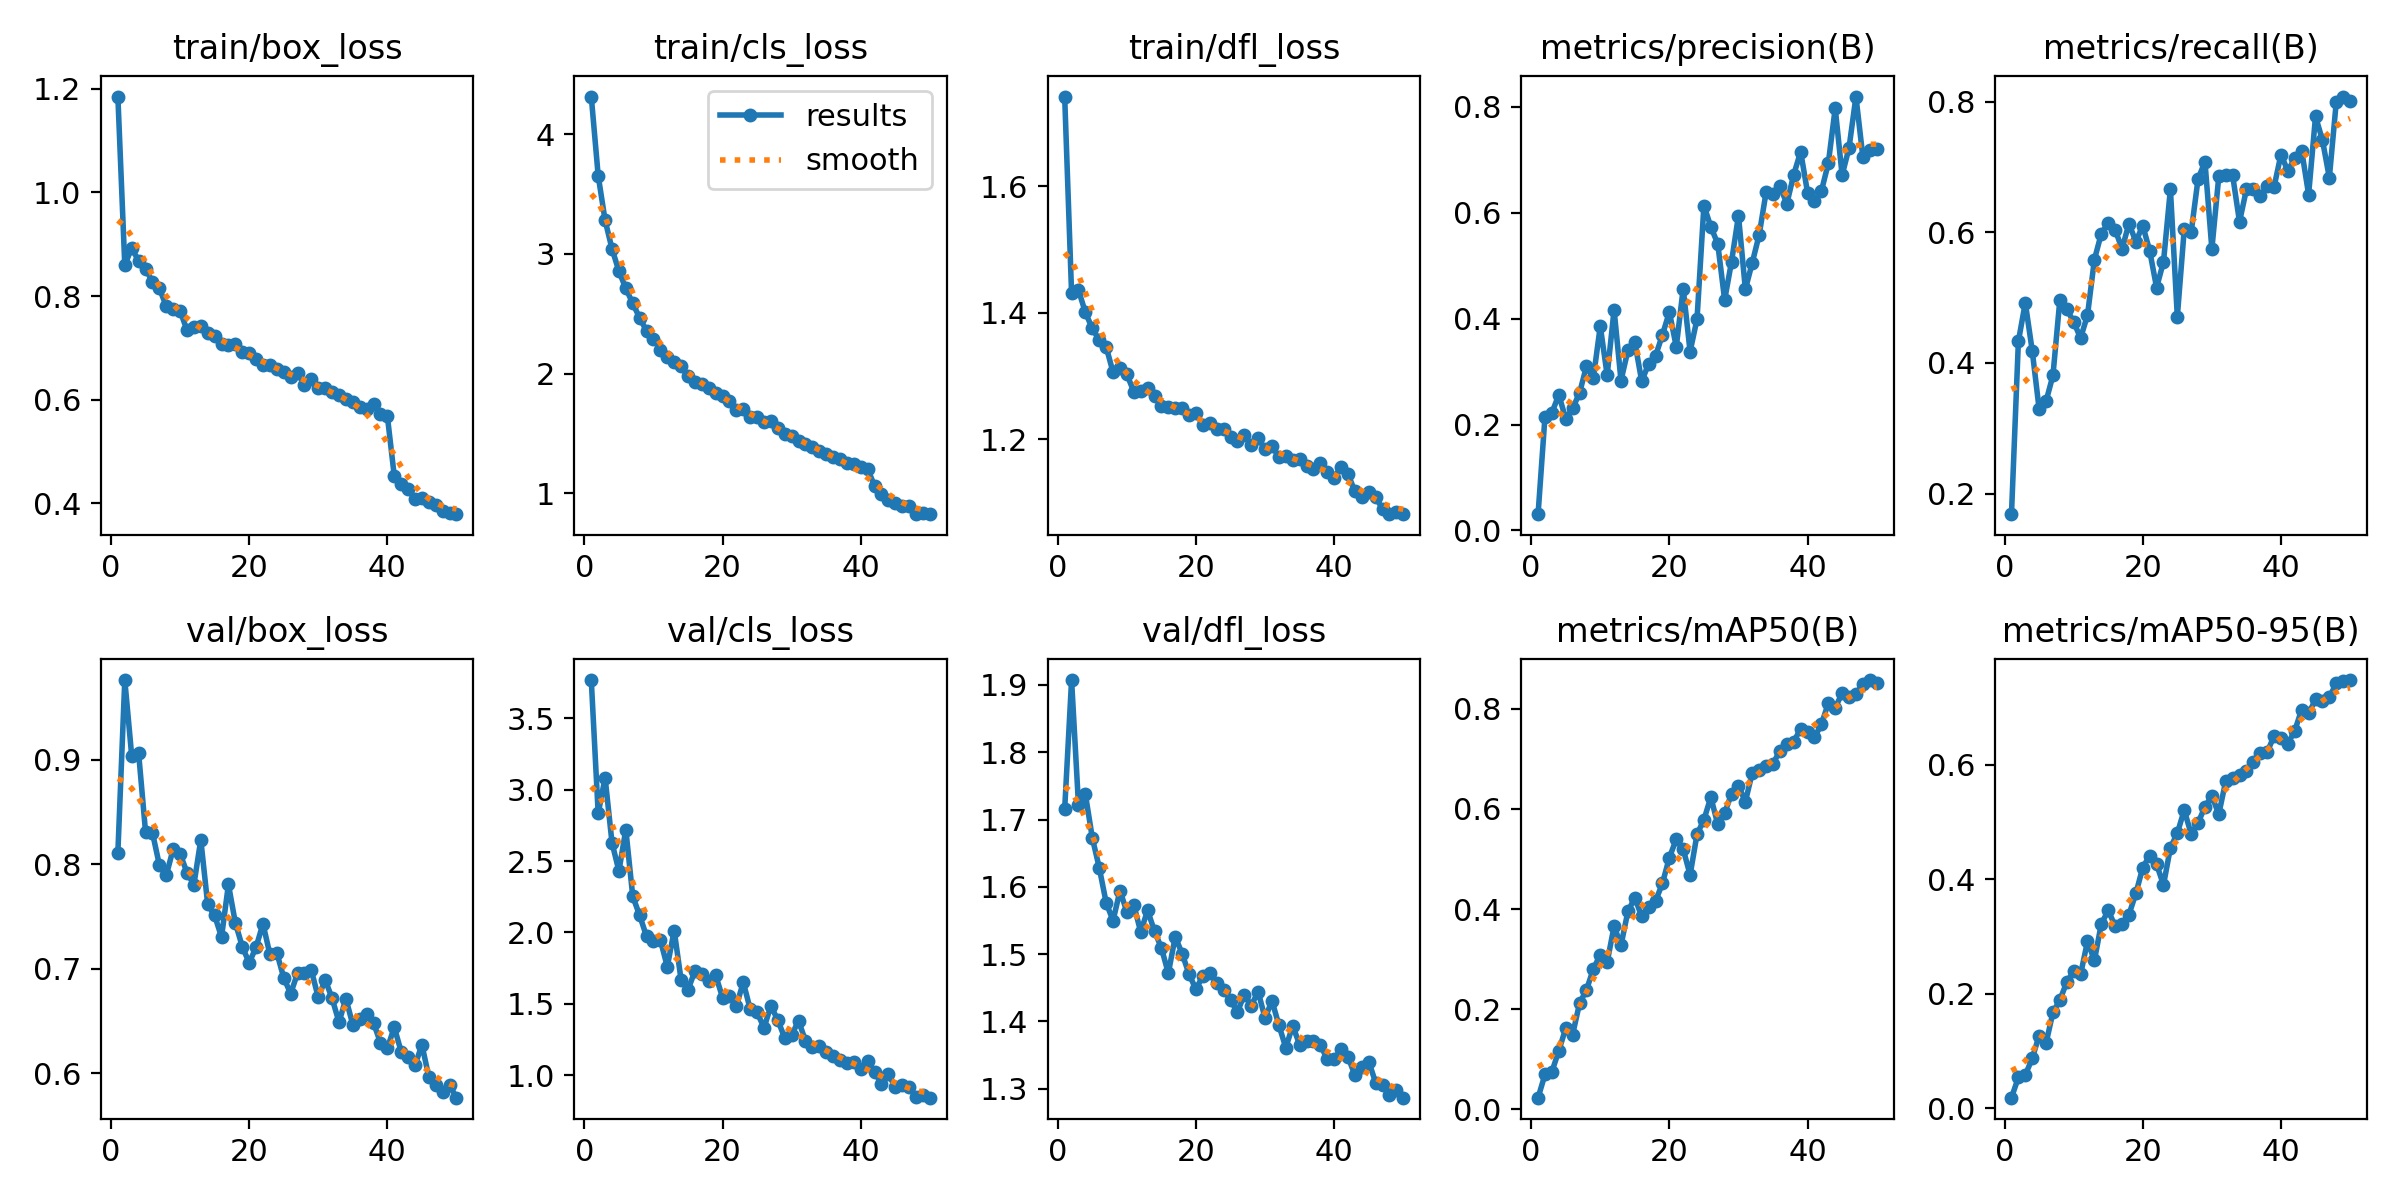

Values plotted in this chart, from the file beside it:
epoch, time, train/box_loss, train/cls_loss, train/dfl_loss, metrics/precision(B), metrics/recall(B), metrics/mAP50(B), metrics/mAP50-95(B), val/box_loss, val/cls_loss, val/dfl_loss, lr/pg0, lr/pg1, lr/pg2
1, 49.12, 1.185, 4.314, 1.742, 0.03077, 0.1685, 0.02347, 0.01859, 0.8113, 3.766, 1.716, 0.0001024, 0.0001024, 0.0001024
2, 102.1, 0.8594, 3.653, 1.431, 0.215, 0.4331, 0.06978, 0.05402, 0.9764, 2.833, 1.907, 0.0002027, 0.0002027, 0.0002027
3, 164, 0.8927, 3.28, 1.436, 0.2223, 0.4922, 0.07531, 0.05822, 0.904, 3.083, 1.721, 0.0002988, 0.0002988, 0.0002988
4, 219.5, 0.8675, 3.042, 1.4, 0.256, 0.419, 0.117, 0.08706, 0.9066, 2.627, 1.737, 0.0002944, 0.0002944, 0.0002944
5, 274, 0.8528, 2.856, 1.375, 0.211, 0.3297, 0.1618, 0.127, 0.8313, 2.43, 1.673, 0.0002882, 0.0002882, 0.0002882
6, 324, 0.8272, 2.711, 1.357, 0.2306, 0.3414, 0.1496, 0.1135, 0.8304, 2.72, 1.629, 0.000282, 0.000282, 0.000282
7, 374.3, 0.8149, 2.587, 1.346, 0.2594, 0.3809, 0.2117, 0.1675, 0.7994, 2.253, 1.577, 0.0002758, 0.0002758, 0.0002758
8, 431.4, 0.7807, 2.465, 1.306, 0.3099, 0.4964, 0.2384, 0.1887, 0.7894, 2.12, 1.55, 0.0002696, 0.0002696, 0.0002696
9, 482.6, 0.7744, 2.356, 1.312, 0.2877, 0.4826, 0.2804, 0.2206, 0.8145, 1.972, 1.594, 0.0002634, 0.0002634, 0.0002634
10, 532.5, 0.7716, 2.293, 1.303, 0.3857, 0.4627, 0.309, 0.2392, 0.8102, 1.941, 1.563, 0.0002572, 0.0002572, 0.0002572
11, 582.9, 0.7341, 2.196, 1.275, 0.2931, 0.4383, 0.294, 0.2338, 0.792, 1.947, 1.573, 0.000251, 0.000251, 0.000251
12, 639.5, 0.7399, 2.137, 1.276, 0.4165, 0.473, 0.3657, 0.2915, 0.7804, 1.761, 1.533, 0.0002448, 0.0002448, 0.0002448
13, 693.7, 0.7422, 2.099, 1.281, 0.2829, 0.5582, 0.3278, 0.2583, 0.8235, 2.013, 1.565, 0.0002386, 0.0002386, 0.0002386
14, 743.9, 0.7278, 2.059, 1.268, 0.3399, 0.5981, 0.3954, 0.322, 0.7615, 1.668, 1.534, 0.0002324, 0.0002324, 0.0002324
15, 795, 0.7228, 1.976, 1.252, 0.3553, 0.6142, 0.4225, 0.3455, 0.751, 1.6, 1.509, 0.0002262, 0.0002262, 0.0002262
16, 850.6, 0.7083, 1.927, 1.251, 0.2815, 0.6043, 0.3852, 0.3183, 0.7304, 1.73, 1.472, 0.00022, 0.00022, 0.00022
17, 901.7, 0.7062, 1.913, 1.249, 0.3148, 0.5747, 0.4035, 0.3219, 0.7807, 1.708, 1.526, 0.0002138, 0.0002138, 0.0002138
18, 951.2, 0.707, 1.883, 1.25, 0.3296, 0.6133, 0.4159, 0.3384, 0.7439, 1.659, 1.501, 0.0002076, 0.0002076, 0.0002076
19, 1002, 0.6917, 1.84, 1.238, 0.3694, 0.5859, 0.4516, 0.3752, 0.7212, 1.7, 1.47, 0.0002014, 0.0002014, 0.0002014
20, 1056, 0.6904, 1.816, 1.241, 0.4124, 0.6103, 0.5028, 0.4204, 0.7056, 1.545, 1.448, 0.0001952, 0.0001952, 0.0001952
21, 1109, 0.6775, 1.768, 1.222, 0.3467, 0.5718, 0.5395, 0.4412, 0.7207, 1.559, 1.468, 0.0001891, 0.0001891, 0.0001891
22, 1162, 0.6676, 1.699, 1.226, 0.4564, 0.5154, 0.5197, 0.4261, 0.743, 1.486, 1.473, 0.0001829, 0.0001829, 0.0001829
23, 1219, 0.6672, 1.703, 1.215, 0.3376, 0.5549, 0.4682, 0.3901, 0.7137, 1.652, 1.456, 0.0001767, 0.0001767, 0.0001767
24, 1274, 0.6592, 1.634, 1.216, 0.3988, 0.6661, 0.5492, 0.455, 0.7153, 1.463, 1.447, 0.0001705, 0.0001705, 0.0001705
25, 1325, 0.6539, 1.633, 1.204, 0.6133, 0.4709, 0.5784, 0.4803, 0.6914, 1.44, 1.432, 0.0001643, 0.0001643, 0.0001643
26, 1374, 0.6428, 1.593, 1.196, 0.5731, 0.6044, 0.6233, 0.5207, 0.6762, 1.334, 1.414, 0.0001581, 0.0001581, 0.0001581
27, 1424, 0.6513, 1.6, 1.206, 0.5412, 0.5999, 0.5695, 0.479, 0.6956, 1.487, 1.44, 0.0001519, 0.0001519, 0.0001519
28, 1479, 0.6292, 1.546, 1.191, 0.4351, 0.6816, 0.5919, 0.4983, 0.6963, 1.386, 1.424, 0.0001457, 0.0001457, 0.0001457
29, 1531, 0.6402, 1.497, 1.201, 0.5076, 0.7083, 0.6301, 0.5266, 0.6984, 1.261, 1.444, 0.0001395, 0.0001395, 0.0001395
30, 1586, 0.6231, 1.481, 1.184, 0.5942, 0.5745, 0.6465, 0.5455, 0.6724, 1.285, 1.405, 0.0001333, 0.0001333, 0.0001333
31, 1636, 0.6221, 1.439, 1.189, 0.4551, 0.6856, 0.6142, 0.5137, 0.6894, 1.38, 1.431, 0.0001271, 0.0001271, 0.0001271
32, 1690, 0.615, 1.415, 1.172, 0.5056, 0.6877, 0.6726, 0.571, 0.6716, 1.243, 1.394, 0.0001209, 0.0001209, 0.0001209
33, 1741, 0.6086, 1.387, 1.173, 0.5582, 0.6876, 0.6776, 0.5763, 0.6489, 1.196, 1.361, 0.0001147, 0.0001147, 0.0001147
34, 1790, 0.601, 1.353, 1.167, 0.6386, 0.6161, 0.6855, 0.5812, 0.6713, 1.208, 1.393, 0.0001085, 0.0001085, 0.0001085
35, 1840, 0.5957, 1.331, 1.168, 0.6341, 0.6658, 0.6904, 0.5898, 0.6463, 1.167, 1.366, 0.0001023, 0.0001023, 0.0001023
36, 1894, 0.585, 1.305, 1.157, 0.6497, 0.6668, 0.7161, 0.6047, 0.6517, 1.136, 1.371, 9.6091e-05, 9.6091e-05, 9.6091e-05
37, 1944, 0.5817, 1.287, 1.152, 0.6167, 0.6557, 0.7288, 0.621, 0.6569, 1.107, 1.371, 8.98936e-05, 8.98936e-05, 8.98936e-05
38, 1992, 0.5923, 1.256, 1.162, 0.6718, 0.6703, 0.7345, 0.622, 0.6481, 1.089, 1.365, 8.36962e-05, 8.36962e-05, 8.36962e-05
39, 2042, 0.5728, 1.242, 1.147, 0.7149, 0.6698, 0.7599, 0.65, 0.6291, 1.092, 1.344, 7.74988e-05, 7.74988e-05, 7.74988e-05
40, 2095, 0.5682, 1.216, 1.139, 0.6376, 0.719, 0.7529, 0.6474, 0.6238, 1.044, 1.344, 7.13014e-05, 7.13014e-05, 7.13014e-05
41, 2153, 0.4526, 1.201, 1.156, 0.6217, 0.694, 0.7428, 0.6367, 0.644, 1.104, 1.359, 6.5104e-05, 6.5104e-05, 6.5104e-05
42, 2202, 0.4382, 1.061, 1.145, 0.6405, 0.7138, 0.769, 0.6595, 0.6204, 1.023, 1.347, 5.89066e-05, 5.89066e-05, 5.89066e-05
43, 2252, 0.4267, 0.9949, 1.117, 0.6928, 0.7252, 0.811, 0.6963, 0.6155, 0.9416, 1.32, 5.27092e-05, 5.27092e-05, 5.27092e-05
44, 2305, 0.4088, 0.9457, 1.109, 0.7971, 0.6579, 0.802, 0.6896, 0.6074, 1.008, 1.332, 4.65118e-05, 4.65118e-05, 4.65118e-05
45, 2355, 0.4094, 0.9208, 1.116, 0.6706, 0.7774, 0.8311, 0.7139, 0.6272, 0.9171, 1.34, 4.03144e-05, 4.03144e-05, 4.03144e-05
46, 2404, 0.4032, 0.8921, 1.108, 0.7221, 0.7414, 0.8236, 0.7104, 0.5964, 0.9309, 1.309, 3.4117e-05, 3.4117e-05, 3.4117e-05
47, 2454, 0.3971, 0.8969, 1.09, 0.819, 0.6837, 0.8288, 0.7174, 0.5884, 0.9206, 1.306, 2.79196e-05, 2.79196e-05, 2.79196e-05
48, 2509, 0.3859, 0.8293, 1.081, 0.7053, 0.7994, 0.8496, 0.7423, 0.5817, 0.8524, 1.29, 2.17222e-05, 2.17222e-05, 2.17222e-05
49, 2558, 0.3822, 0.8335, 1.084, 0.7175, 0.8079, 0.8572, 0.746, 0.5885, 0.8619, 1.299, 1.55248e-05, 1.55248e-05, 1.55248e-05
50, 2607, 0.379, 0.8253, 1.081, 0.7207, 0.8004, 0.852, 0.7478, 0.5765, 0.8442, 1.287, 9.3274e-06, 9.3274e-06, 9.3274e-06
